The GitHub repository ShahriarZaman/wood-recognition contains a labelled image folder "wood" with 7 categories: Akashmoni wood, eucaliptus, Kathal wood, Loha wood, mehogany, Minjiri wood, Rain Tree wood. Examples follow, each with its label.

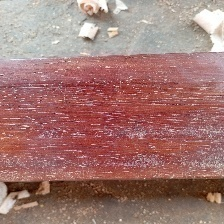
Label: Loha wood

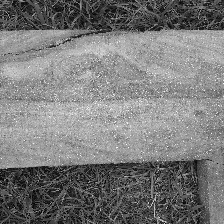
Label: Rain Tree wood

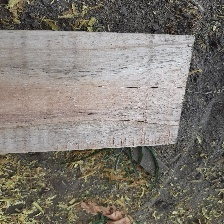
Label: eucaliptus

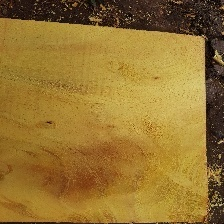
Label: Kathal wood

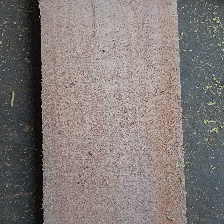
Label: mehogany

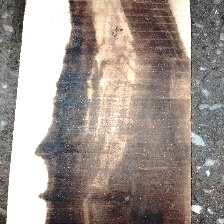
Label: Minjiri wood
